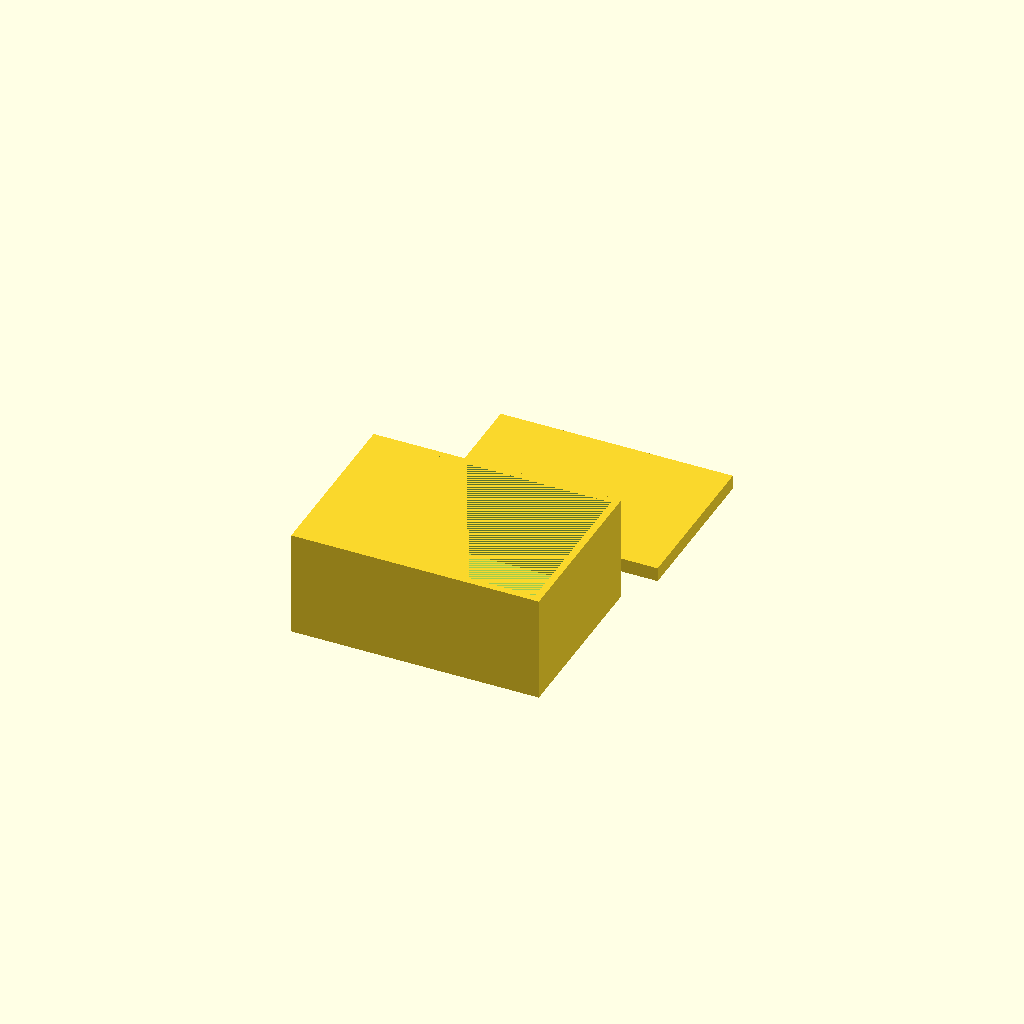
Cell 1 — every parameter at its default value.
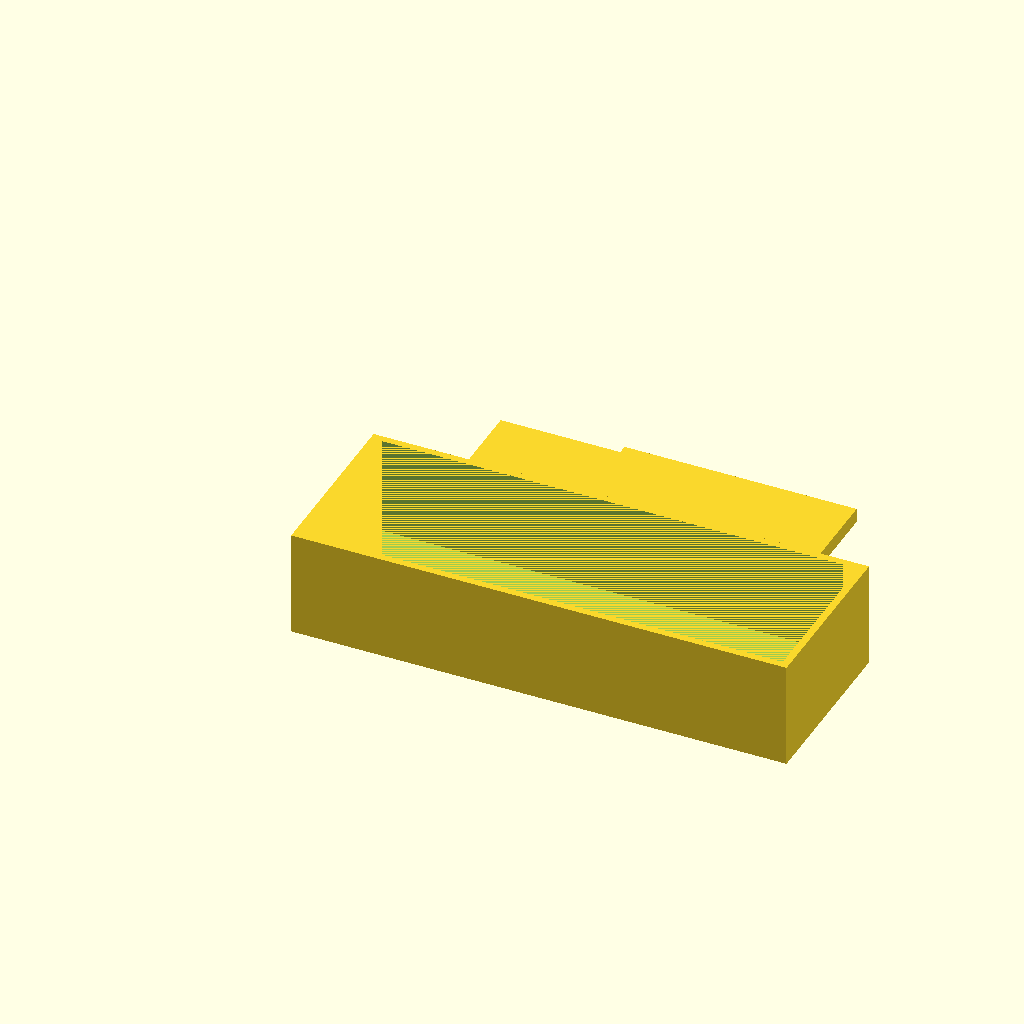
Cell 2: box_x = 140 (everything else at default).
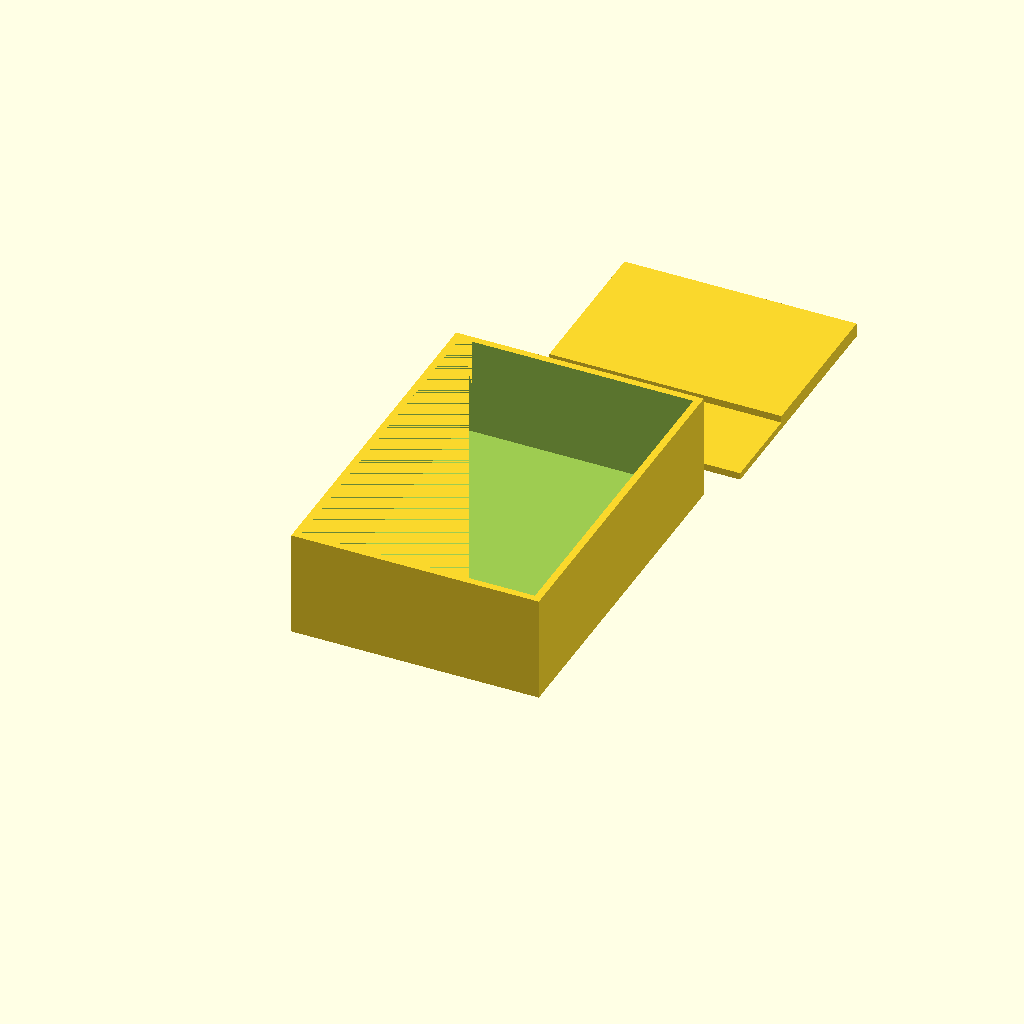
Cell 3: box_y = 100 (everything else at default).
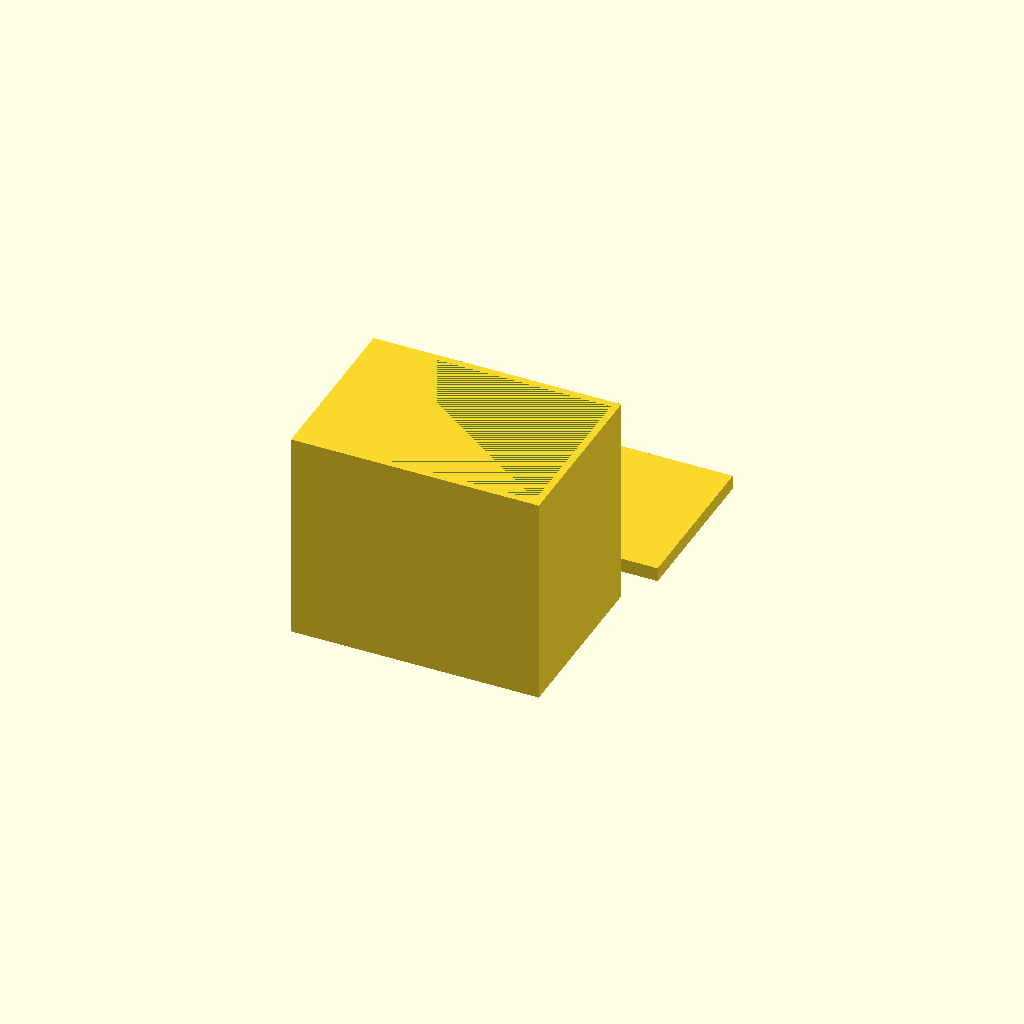
Cell 4: box_z = 60 (everything else at default).
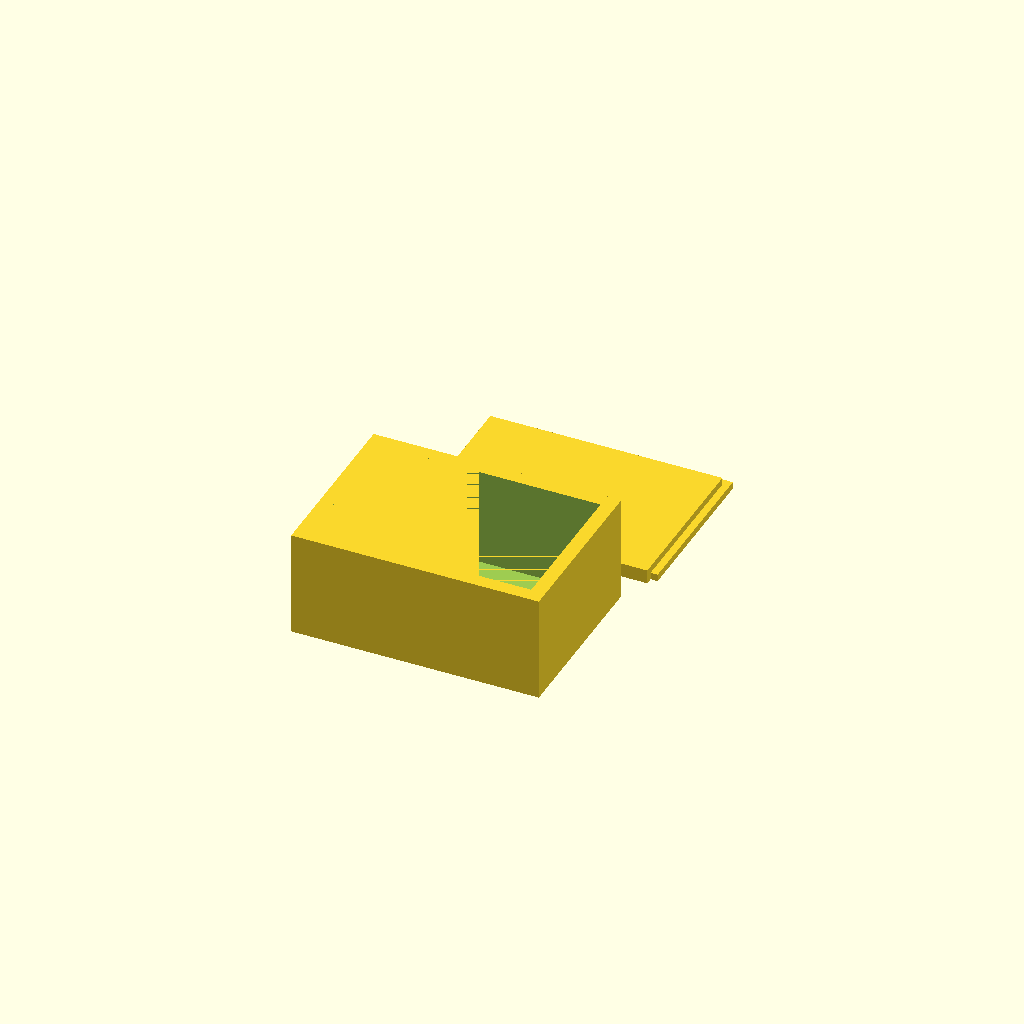
Cell 5: the same model with wall = 4.
All cells are drawn from one camera (rotation 55°, 0°, 25°, orthographic, colour scheme Cornfield), so only the parameter changes between them.
Source of the model, bench/results/gpu-v9s1-g7/code/scadcoder-v9s1/enclosure_box_and_lid_s4_a2.scad:
// Two-part enclosure for small electronics board
// Print orientation: both parts on the bed, lid on +X side of box

// ---- Box ----
box_x = 70;      // outer length (X)
box_y = 50;      // outer width (Y)
box_z = 30;      // outer height (Z)
wall = 2;        // wall thickness
floor = 2;       // floor thickness

// ---- Lid ----
lip_w = 65.6;    // lip outer length (X)
lip_d = 45.6;    // lip outer width (Y)
lip_h = 4;       // lip height (Z)
lip_t = 1.5;     // lip wall thickness

// ---- Misc ----
eps = 0.5;       // cutter overshoot
gap = 10;        // gap between parts on bed
$fn = 64;

// Derived
inner_x = box_x - 2*wall;
inner_y = box_y - 2*wall;
lip_f  = lip_w - inner_x + 0.4;  // clearance 0.2 each side
lip_b  = lip_d - inner_y + 0.4;

module box() {
    difference() {
        cube([box_x, box_y, box_z]);
        translate([wall, wall, floor])
            cube([inner_x, inner_y, box_z - floor]);   // open top
    }
}

module lid() {
    translate([gap, 0, 0])
        union() {
            // plate
            translate([0, 0, 0])
                cube([lip_w, lip_d, 2]);
            // lip (overlaps plate -> fuses)
            translate([-lip_f/2, -lip_b/2, 0])
                cube([lip_w, lip_d, lip_h]);
        }
}

box();
translate([0, box_y + 10, 0])
    lid();
Customizer parameters (derived from the source; name, type, default, range or options):
box_x: number, default 70
box_y: number, default 50
box_z: number, default 30
wall: number, default 2
floor: number, default 2
lip_w: number, default 65.6
lip_d: number, default 45.6
lip_h: number, default 4
lip_t: number, default 1.5
eps: number, default 0.5
gap: number, default 10
